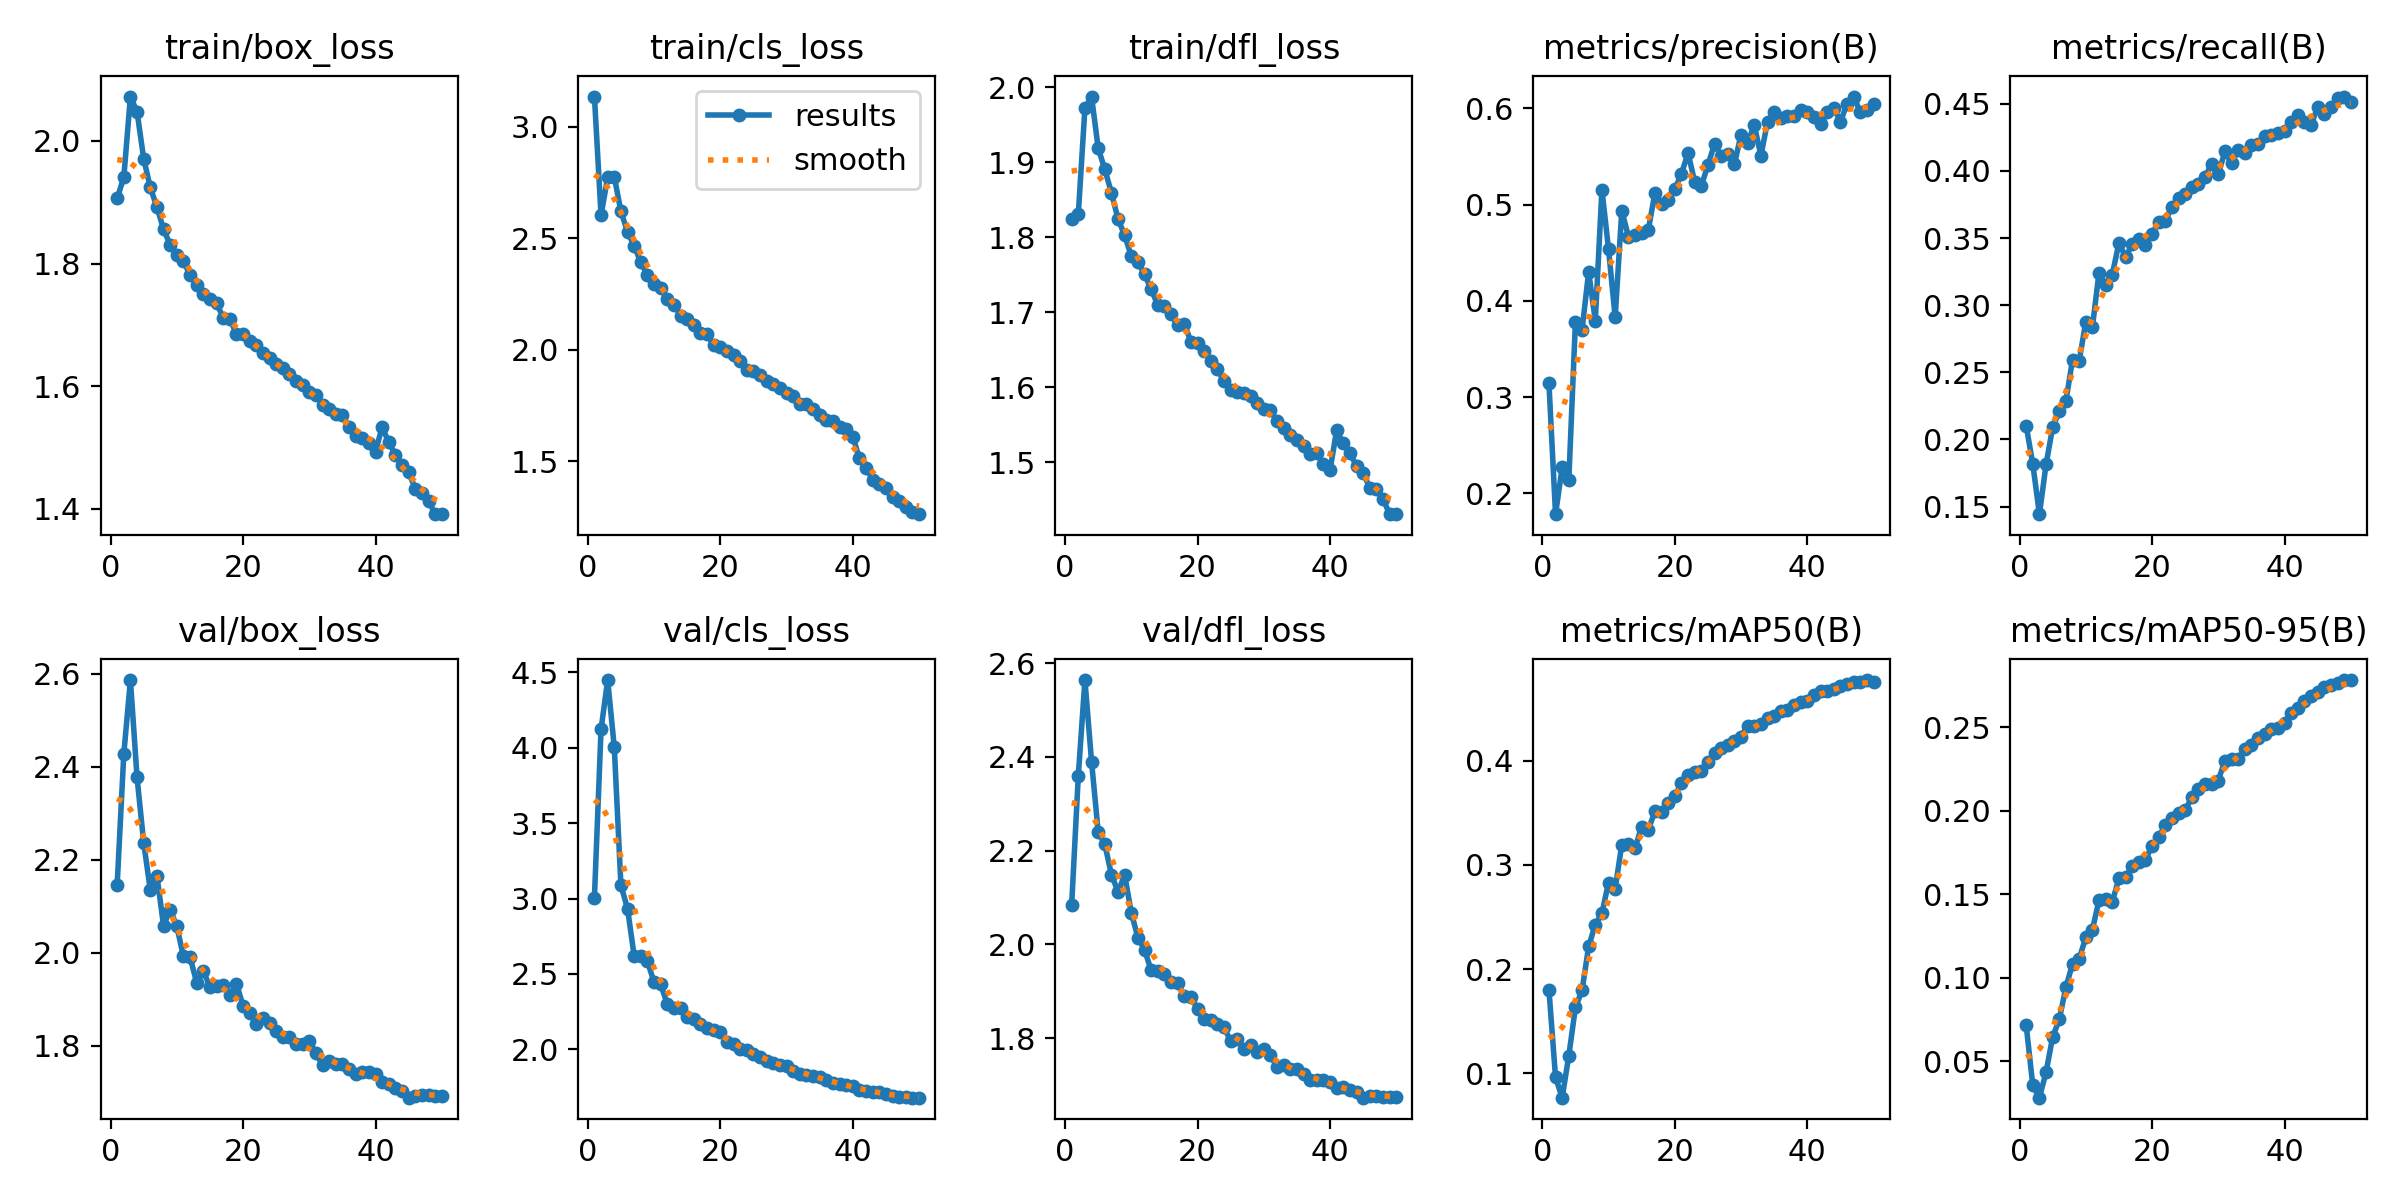

The data file committed next to this chart (first rows):
epoch, time, train/box_loss, train/cls_loss, train/dfl_loss, metrics/precision(B), metrics/recall(B), metrics/mAP50(B), metrics/mAP50-95(B), val/box_loss, val/cls_loss, val/dfl_loss, lr/pg0, lr/pg1, lr/pg2, lr/pg3, lr/pg4, lr/pg5, lr/pg6, lr/pg7
1, 380.4, 1.906, 3.135, 1.825, 0.3147, 0.2103, 0.1804, 0.07158, 2.146, 3.005, 2.085, 0.009985, 0.003328, 0.009985, 0.003328, 0.009985, 0.003328, 0.009985, 0.003328
2, 705.6, 1.94, 2.603, 1.831, 0.1784, 0.1816, 0.09598, 0.03548, 2.427, 4.122, 2.36, 0.01959, 0.00653, 0.01959, 0.00653, 0.01959, 0.00653, 0.01959, 0.00653
3, 1032, 2.072, 2.772, 1.972, 0.2272, 0.1443, 0.07647, 0.02815, 2.586, 4.449, 2.564, 0.0288, 0.009599, 0.0288, 0.009599, 0.0288, 0.009599, 0.0288, 0.009599
4, 1351, 2.048, 2.775, 1.988, 0.2136, 0.1814, 0.1167, 0.04344, 2.377, 4.002, 2.39, 0.02822, 0.009406, 0.02822, 0.009406, 0.02822, 0.009406, 0.02822, 0.009406
5, 1671, 1.971, 2.62, 1.919, 0.3782, 0.2091, 0.1631, 0.0645, 2.236, 3.087, 2.24, 0.02762, 0.009208, 0.02762, 0.009208, 0.02762, 0.009208, 0.02762, 0.009208
6, 1990, 1.924, 2.528, 1.891, 0.3699, 0.221, 0.1795, 0.07501, 2.135, 2.933, 2.214, 0.02703, 0.00901, 0.02703, 0.00901, 0.02703, 0.00901, 0.02703, 0.00901
7, 2332, 1.892, 2.465, 1.859, 0.4303, 0.2286, 0.2218, 0.09445, 2.165, 2.618, 2.149, 0.02644, 0.008812, 0.02644, 0.008812, 0.02644, 0.008812, 0.02644, 0.008812
8, 2669, 1.856, 2.392, 1.824, 0.3794, 0.2594, 0.2427, 0.1082, 2.058, 2.617, 2.112, 0.02584, 0.008614, 0.02584, 0.008614, 0.02584, 0.008614, 0.02584, 0.008614
9, 3001, 1.83, 2.335, 1.803, 0.5157, 0.2584, 0.2536, 0.1114, 2.092, 2.584, 2.148, 0.02525, 0.008416, 0.02525, 0.008416, 0.02525, 0.008416, 0.02525, 0.008416
10, 3336, 1.815, 2.295, 1.775, 0.4536, 0.2877, 0.2831, 0.1242, 2.057, 2.445, 2.068, 0.02465, 0.008218, 0.02465, 0.008218, 0.02465, 0.008218, 0.02465, 0.008218
11, 3679, 1.805, 2.274, 1.767, 0.3829, 0.2839, 0.2773, 0.1289, 1.992, 2.43, 2.014, 0.02406, 0.00802, 0.02406, 0.00802, 0.02406, 0.00802, 0.02406, 0.00802
12, 4010, 1.781, 2.226, 1.75, 0.4938, 0.3244, 0.3195, 0.1465, 1.991, 2.3, 1.989, 0.02347, 0.007822, 0.02347, 0.007822, 0.02347, 0.007822, 0.02347, 0.007822
13, 4327, 1.765, 2.202, 1.731, 0.4669, 0.3148, 0.3198, 0.1469, 1.935, 2.274, 1.945, 0.02287, 0.007624, 0.02287, 0.007624, 0.02287, 0.007624, 0.02287, 0.007624
14, 4654, 1.75, 2.153, 1.71, 0.4682, 0.3228, 0.3162, 0.1455, 1.96, 2.277, 1.944, 0.02228, 0.007426, 0.02228, 0.007426, 0.02228, 0.007426, 0.02228, 0.007426
15, 4978, 1.743, 2.139, 1.708, 0.4701, 0.3464, 0.3368, 0.1595, 1.927, 2.217, 1.936, 0.02168, 0.007228, 0.02168, 0.007228, 0.02168, 0.007228, 0.02168, 0.007228
16, 5298, 1.736, 2.111, 1.697, 0.4736, 0.3359, 0.3337, 0.1606, 1.929, 2.204, 1.919, 0.02109, 0.00703, 0.02109, 0.00703, 0.02109, 0.00703, 0.02109, 0.00703
17, 5617, 1.711, 2.073, 1.682, 0.5121, 0.3454, 0.3514, 0.1668, 1.93, 2.168, 1.918, 0.0205, 0.006832, 0.0205, 0.006832, 0.0205, 0.006832, 0.0205, 0.006832
18, 5934, 1.709, 2.069, 1.685, 0.5002, 0.3491, 0.3513, 0.1691, 1.908, 2.144, 1.89, 0.0199, 0.006634, 0.0199, 0.006634, 0.0199, 0.006634, 0.0199, 0.006634
19, 6250, 1.686, 2.02, 1.661, 0.5053, 0.3449, 0.3594, 0.1707, 1.933, 2.128, 1.887, 0.01931, 0.006436, 0.01931, 0.006436, 0.01931, 0.006436, 0.01931, 0.006436
20, 6572, 1.686, 2.01, 1.659, 0.5161, 0.3532, 0.3662, 0.179, 1.886, 2.118, 1.863, 0.01871, 0.006238, 0.01871, 0.006238, 0.01871, 0.006238, 0.01871, 0.006238
21, 6893, 1.673, 1.992, 1.649, 0.5318, 0.3617, 0.3787, 0.1841, 1.87, 2.047, 1.84, 0.01812, 0.00604, 0.01812, 0.00604, 0.01812, 0.00604, 0.01812, 0.00604
22, 7212, 1.667, 1.977, 1.635, 0.5537, 0.3624, 0.3862, 0.1916, 1.846, 2.036, 1.839, 0.01753, 0.005842, 0.01753, 0.005842, 0.01753, 0.005842, 0.01753, 0.005842
23, 7533, 1.655, 1.95, 1.624, 0.5238, 0.3735, 0.3897, 0.1958, 1.859, 2.004, 1.83, 0.01693, 0.005644, 0.01693, 0.005644, 0.01693, 0.005644, 0.01693, 0.005644
24, 7862, 1.646, 1.909, 1.608, 0.5195, 0.3797, 0.39, 0.1988, 1.849, 1.994, 1.823, 0.01634, 0.005446, 0.01634, 0.005446, 0.01634, 0.005446, 0.01634, 0.005446
25, 8180, 1.636, 1.902, 1.596, 0.5411, 0.3826, 0.3993, 0.2003, 1.831, 1.967, 1.793, 0.01574, 0.005248, 0.01574, 0.005248, 0.01574, 0.005248, 0.01574, 0.005248
26, 8505, 1.63, 1.887, 1.594, 0.5631, 0.3884, 0.4076, 0.208, 1.819, 1.946, 1.798, 0.01515, 0.00505, 0.01515, 0.00505, 0.01515, 0.00505, 0.01515, 0.00505
27, 8822, 1.619, 1.858, 1.592, 0.5504, 0.39, 0.4123, 0.2128, 1.818, 1.925, 1.776, 0.01456, 0.004852, 0.01456, 0.004852, 0.01456, 0.004852, 0.01456, 0.004852
28, 9142, 1.608, 1.844, 1.588, 0.5521, 0.3952, 0.4149, 0.2158, 1.804, 1.906, 1.785, 0.01396, 0.004654, 0.01396, 0.004654, 0.01396, 0.004654, 0.01396, 0.004654
29, 9464, 1.602, 1.828, 1.579, 0.5418, 0.4055, 0.419, 0.2161, 1.803, 1.899, 1.771, 0.01337, 0.004456, 0.01337, 0.004456, 0.01337, 0.004456, 0.01337, 0.004456
30, 9786, 1.591, 1.806, 1.571, 0.5729, 0.3976, 0.4232, 0.2182, 1.81, 1.891, 1.777, 0.01277, 0.004258, 0.01277, 0.004258, 0.01277, 0.004258, 0.01277, 0.004258
31, 10104, 1.585, 1.794, 1.569, 0.5644, 0.4145, 0.4337, 0.2301, 1.785, 1.857, 1.765, 0.01218, 0.00406, 0.01218, 0.00406, 0.01218, 0.00406, 0.01218, 0.00406
32, 10425, 1.569, 1.755, 1.555, 0.5827, 0.4056, 0.4331, 0.2309, 1.758, 1.837, 1.738, 0.01159, 0.003862, 0.01159, 0.003862, 0.01159, 0.003862, 0.01159, 0.003862
33, 10752, 1.562, 1.754, 1.546, 0.5508, 0.4158, 0.4355, 0.2309, 1.767, 1.83, 1.743, 0.01099, 0.003664, 0.01099, 0.003664, 0.01099, 0.003664, 0.01099, 0.003664
34, 11073, 1.554, 1.732, 1.536, 0.586, 0.4137, 0.4412, 0.2371, 1.76, 1.821, 1.733, 0.0104, 0.003466, 0.0104, 0.003466, 0.0104, 0.003466, 0.0104, 0.003466
35, 11397, 1.553, 1.708, 1.53, 0.5965, 0.419, 0.4426, 0.2392, 1.76, 1.817, 1.734, 0.009804, 0.003268, 0.009804, 0.003268, 0.009804, 0.003268, 0.009804, 0.003268
36, 11719, 1.533, 1.682, 1.521, 0.59, 0.4199, 0.4481, 0.2435, 1.751, 1.799, 1.723, 0.00921, 0.00307, 0.00921, 0.00307, 0.00921, 0.00307, 0.00921, 0.00307
37, 12030, 1.518, 1.679, 1.511, 0.5924, 0.4262, 0.4491, 0.2459, 1.739, 1.777, 1.71, 0.008616, 0.002872, 0.008616, 0.002872, 0.008616, 0.002872, 0.008616, 0.002872
38, 12354, 1.515, 1.654, 1.513, 0.5921, 0.4267, 0.4539, 0.2488, 1.743, 1.768, 1.71, 0.008022, 0.002674, 0.008022, 0.002674, 0.008022, 0.002674, 0.008022, 0.002674
39, 12683, 1.507, 1.644, 1.498, 0.5988, 0.428, 0.4562, 0.2493, 1.742, 1.761, 1.71, 0.007428, 0.002476, 0.007428, 0.002476, 0.007428, 0.002476, 0.007428, 0.002476
40, 13008, 1.493, 1.61, 1.489, 0.5963, 0.4298, 0.4577, 0.2525, 1.738, 1.756, 1.706, 0.006834, 0.002278, 0.006834, 0.002278, 0.006834, 0.002278, 0.006834, 0.002278
41, 13311, 1.534, 1.513, 1.543, 0.5908, 0.4361, 0.4628, 0.2585, 1.721, 1.732, 1.693, 0.00624, 0.00208, 0.00624, 0.00208, 0.00624, 0.00208, 0.00624, 0.00208
42, 13609, 1.508, 1.471, 1.525, 0.5834, 0.4419, 0.4668, 0.2619, 1.718, 1.724, 1.695, 0.005646, 0.001882, 0.005646, 0.001882, 0.005646, 0.001882, 0.005646, 0.001882
43, 13904, 1.488, 1.416, 1.512, 0.596, 0.4363, 0.4668, 0.2656, 1.709, 1.719, 1.69, 0.005052, 0.001684, 0.005052, 0.001684, 0.005052, 0.001684, 0.005052, 0.001684
44, 14200, 1.472, 1.397, 1.495, 0.6007, 0.434, 0.4689, 0.2685, 1.702, 1.714, 1.685, 0.004458, 0.001486, 0.004458, 0.001486, 0.004458, 0.001486, 0.004458, 0.001486
45, 14503, 1.46, 1.378, 1.486, 0.5862, 0.4475, 0.4715, 0.2711, 1.688, 1.701, 1.673, 0.003864, 0.001288, 0.003864, 0.001288, 0.003864, 0.001288, 0.003864, 0.001288
46, 14802, 1.433, 1.339, 1.466, 0.6046, 0.4425, 0.4734, 0.2742, 1.692, 1.689, 1.676, 0.00327, 0.00109, 0.00327, 0.00109, 0.00327, 0.00109, 0.00327, 0.00109
47, 15108, 1.425, 1.322, 1.464, 0.6123, 0.4475, 0.4754, 0.2757, 1.693, 1.686, 1.676, 0.002676, 0.000892, 0.002676, 0.000892, 0.002676, 0.000892, 0.002676, 0.000892
48, 15410, 1.412, 1.293, 1.45, 0.5961, 0.4546, 0.4752, 0.2764, 1.694, 1.681, 1.675, 0.002082, 0.000694, 0.002082, 0.000694, 0.002082, 0.000694, 0.002082, 0.000694
49, 15711, 1.392, 1.27, 1.431, 0.5985, 0.4554, 0.4775, 0.2783, 1.692, 1.679, 1.674, 0.001488, 0.000496, 0.001488, 0.000496, 0.001488, 0.000496, 0.001488, 0.000496
50, 16012, 1.391, 1.262, 1.431, 0.6048, 0.4512, 0.4761, 0.2783, 1.692, 1.68, 1.675, 0.000894, 0.000298, 0.000894, 0.000298, 0.000894, 0.000298, 0.000894, 0.000298
